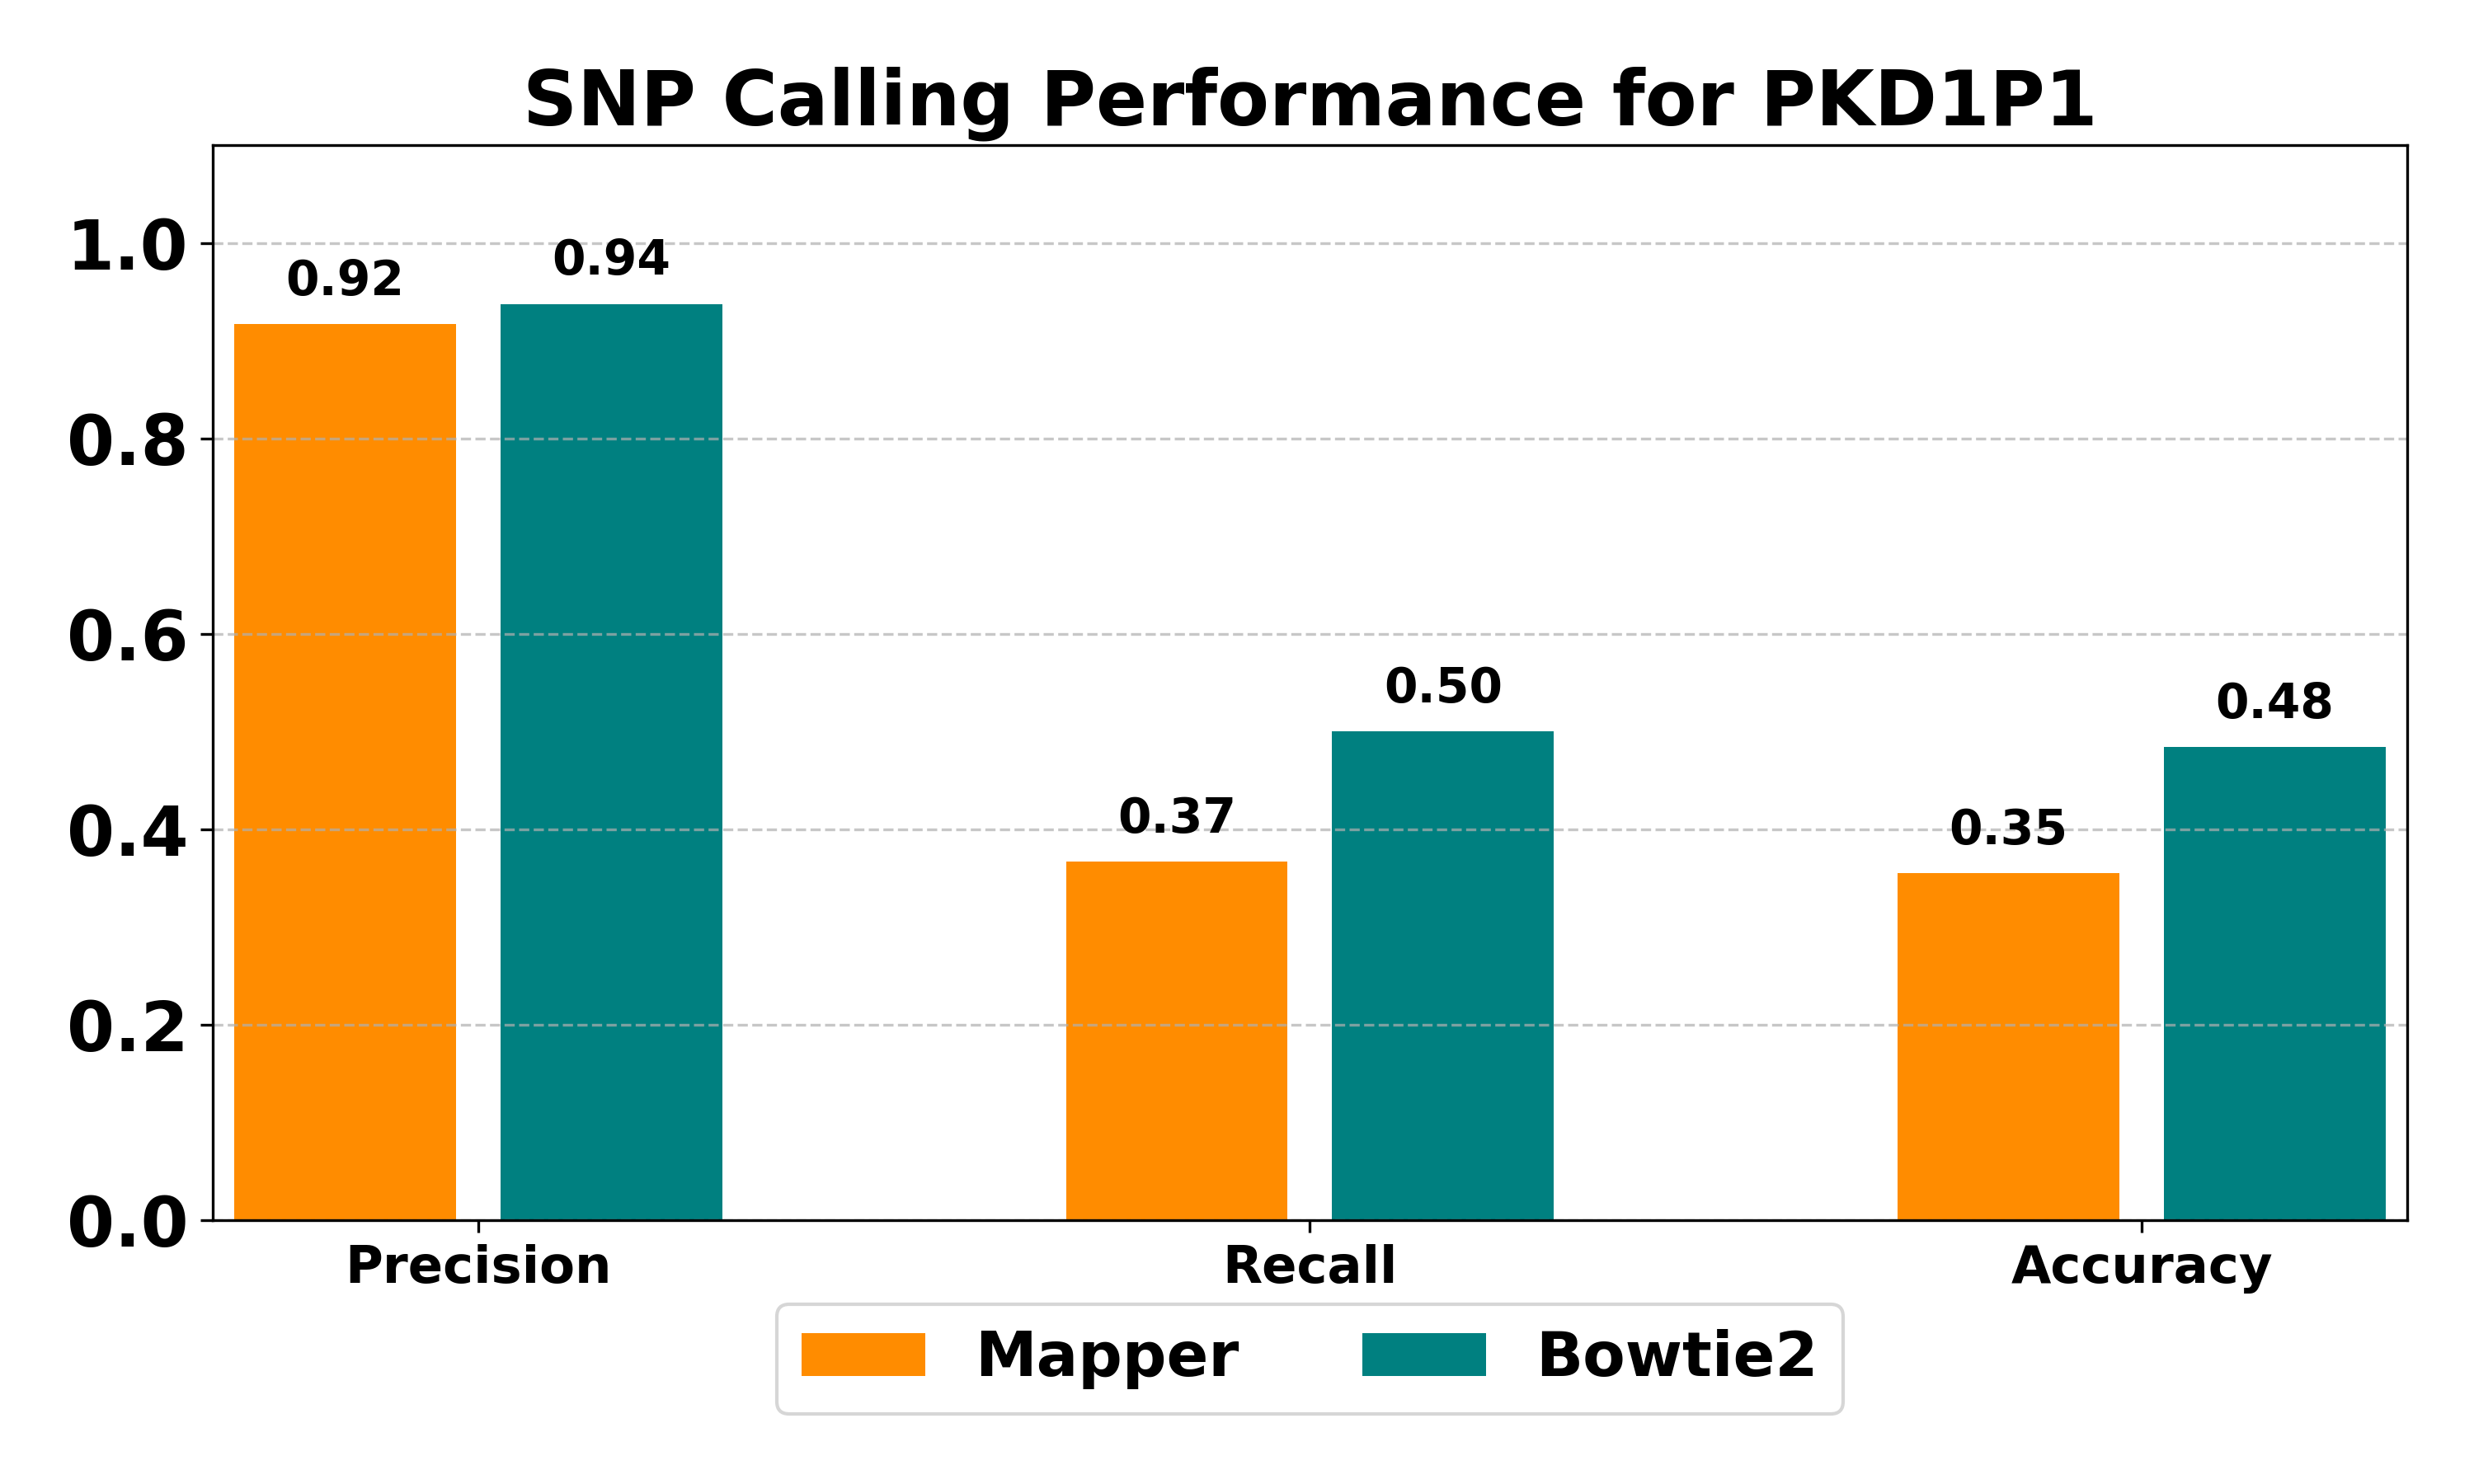

Values plotted in this chart, from the file beside it:
Method	Total Variants	GT Variants	TP	FP	FN	Precision	Recall	Accuracy
Mapper	12	30	11	1	19	0.917	0.367	0.355
Bowtie2	16	30	15	1	15	0.938	0.500	0.484
